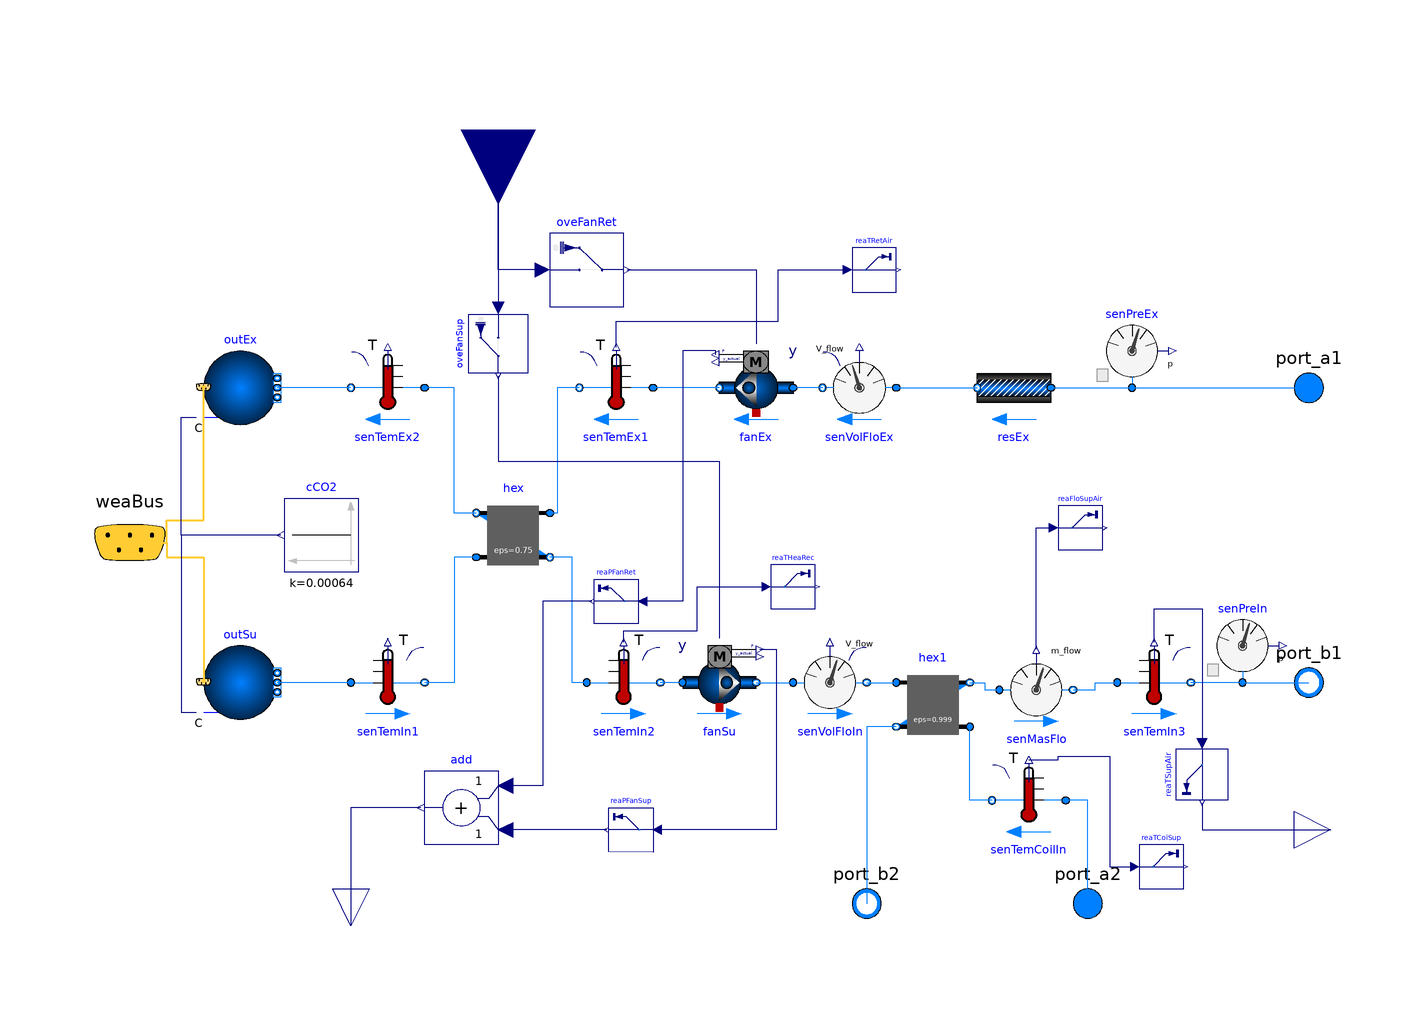

This picture is the connection diagram that the Modelica source below describes through its graphical annotations.

model AirHandlingUnit
      Buildings.Fluid.Movers.SpeedControlled_y fanSu(
        addPowerToMedium=false,
        redeclare package Medium = Air,
        redeclare Data.AhuFanx4 per,
      allowFlowReversal=true,
      massDynamics=Modelica.Fluid.Types.Dynamics.SteadyState,
      energyDynamics=Modelica.Fluid.Types.Dynamics.SteadyState)
        annotation (Placement(transformation(extent={{-10,-50},{10,-30}})));
      Buildings.Fluid.Sensors.VolumeFlowRate senVolFloIn(
                                                   redeclare package Medium = Air,
        m_flow_nominal=m_flow_nominal,
      allowFlowReversal=false)
        annotation (Placement(transformation(extent={{20,-50},{40,-30}})));
      Buildings.Fluid.Sensors.TemperatureTwoPort senTemIn2(
                                                          redeclare package
        Medium =
            Air,
        m_flow_nominal=m_flow_nominal,
      allowFlowReversal=false)
        annotation (Placement(transformation(extent={{-36,-50},{-16,-30}})));
      Buildings.Fluid.HeatExchangers.ConstantEffectiveness hex(
        redeclare package Medium1 = Air,
        redeclare package Medium2 = Air,
        allowFlowReversal1=false,
        allowFlowReversal2=false,
        m1_flow_nominal=m_flow_nominal,
        m2_flow_nominal=m_flow_nominal,
        dp1_nominal=150,
        dp2_nominal=150,
      eps=0.75,
      linearizeFlowResistance1=true,
      linearizeFlowResistance2=true)
        annotation (Placement(transformation(extent={{-46,-10},{-66,10}})));
      Buildings.Fluid.Sensors.TemperatureTwoPort senTemEx1(
                                                          redeclare package
        Medium =
            Air,
        m_flow_nominal=m_flow_nominal,
      allowFlowReversal=false)
        annotation (Placement(transformation(extent={{-18,30},{-38,50}})));
      Buildings.Fluid.Sensors.VolumeFlowRate senVolFloEx(
                                                   redeclare package Medium = Air,
        allowFlowReversal=false,
        m_flow_nominal=m_flow_nominal)
        annotation (Placement(transformation(extent={{48,30},{28,50}})));
      Buildings.Fluid.Sensors.Pressure senPreIn(redeclare package Medium = Air)
        annotation (Placement(transformation(extent={{132,-40},{152,-20}})));
      Buildings.Fluid.Sensors.Pressure senPreEx(redeclare package Medium = Air)
        annotation (Placement(transformation(extent={{102,40},{122,60}})));
      Buildings.Fluid.Movers.SpeedControlled_y fanEx(
        addPowerToMedium=false,
        redeclare package Medium = Air,
        redeclare Data.AhuFanx4 per,
      allowFlowReversal=true,
      massDynamics=Modelica.Fluid.Types.Dynamics.SteadyState,
      energyDynamics=Modelica.Fluid.Types.Dynamics.SteadyState)
        annotation (Placement(transformation(extent={{20,30},{0,50}})));
      Buildings.Fluid.Sensors.TemperatureTwoPort senTemEx2(
                                                          redeclare package
        Medium =
            Air,
        allowFlowReversal=false,
        m_flow_nominal=m_flow_nominal)
        annotation (Placement(transformation(extent={{-80,30},{-100,50}})));
      Buildings.Fluid.Sensors.TemperatureTwoPort senTemIn1(
                                                          redeclare package
        Medium =
            Air,
        m_flow_nominal=m_flow_nominal,
      allowFlowReversal=false)
        annotation (Placement(transformation(extent={{-100,-50},{-80,-30}})));
      Buildings.Fluid.Sensors.TemperatureTwoPort senTemIn3(
                                                          redeclare package
        Medium =
            Air,
        m_flow_nominal=m_flow_nominal,
      allowFlowReversal=false)
        annotation (Placement(transformation(extent={{108,-50},{128,-30}})));
      Modelica.Fluid.Interfaces.FluidPort_b port_b1(redeclare package Medium = Air)
        annotation (Placement(transformation(extent={{150,-50},{170,-30}})));
      Modelica.Fluid.Interfaces.FluidPort_a port_a1(redeclare package Medium = Air)
        annotation (Placement(transformation(extent={{150,30},{170,50}})));
      Modelica.Blocks.Interfaces.RealInput y annotation (Placement(transformation(
            extent={{-20,-20},{20,20}},
            rotation=-90,
            origin={-60,110})));
      replaceable package Air = Buildings.Media.Air(extraPropertiesNames={"CO2"}) constrainedby
      Modelica.Media.Interfaces.PartialMedium;
      replaceable package Water = Buildings.Media.Water constrainedby
      Modelica.Media.Interfaces.PartialMedium;
      Modelica.Blocks.Interfaces.RealOutput qel annotation (Placement(
            transformation(
            extent={{-10,-10},{10,10}},
            rotation=-90,
            origin={-100,-106})));
      Modelica.Blocks.Math.Add add
        annotation (Placement(transformation(extent={{-60,-84},{-80,-64}})));
      Buildings.Fluid.Sources.Outside outEx(nPorts=1, redeclare package Medium =
            Air,
      use_C_in=true)
        annotation (Placement(transformation(extent={{-140,30},{-120,50}})));
      Buildings.Fluid.Sources.Outside outSu(nPorts=1, redeclare package Medium =
            Air,
      use_C_in=true)
        annotation (Placement(transformation(extent={{-140,-50},{-120,-30}})));
      Buildings.BoundaryConditions.WeatherData.Bus weaBus annotation (Placement(
            transformation(extent={{-180,-22},{-140,18}}), iconTransformation(
              extent={{-200,104},{-180,124}})));
      Buildings.Fluid.HeatExchangers.ConstantEffectiveness hex1(redeclare
        package Medium1 =
                    Air,
        redeclare package Medium2 = Water,
        m1_flow_nominal=m_flow_nominal,
        m2_flow_nominal=m2_flow_nominal,
      allowFlowReversal1=false,
      allowFlowReversal2=false,
      dp1_nominal=500,
      linearizeFlowResistance1=true,
      linearizeFlowResistance2=true,
      eps=0.999,
      dp2_nominal=500)
        annotation (Placement(transformation(extent={{48,-56},{68,-36}})));
      Modelica.Fluid.Interfaces.FluidPort_a port_a2(redeclare package Medium =
            Water)
        annotation (Placement(transformation(extent={{90,-110},{110,-90}})));
      Modelica.Fluid.Interfaces.FluidPort_b port_b2(redeclare package Medium =
            Water)
        annotation (Placement(transformation(extent={{30,-110},{50,-90}})));
      parameter Modelica.SIunits.MassFlowRate m_flow_nominal=20
        "Nominal mass flow rate - air";
      parameter Modelica.SIunits.MassFlowRate m2_flow_nominal=2
        "Nominal mass flow rate - water";
      Modelica.Blocks.Interfaces.RealOutput Tsu annotation (Placement(
            transformation(
            extent={{-10,-10},{10,10}},
            rotation=0,
            origin={166,-80})));
    Modelica.Blocks.Sources.Constant cCO2(k=0.00064)
      annotation (Placement(transformation(extent={{-98,-10},{-118,10}})));
    Buildings.Fluid.FixedResistances.PressureDrop resEx(
      redeclare package Medium = Air,
      m_flow_nominal=46.7,
      dp_nominal=2500,
      allowFlowReversal=false)
      annotation (Placement(transformation(extent={{90,30},{70,50}})));
      Buildings.Fluid.Sensors.TemperatureTwoPort senTemCoilIn(
      allowFlowReversal=false,
      redeclare package Medium = Water,
      m_flow_nominal=m2_flow_nominal)
      annotation (Placement(transformation(extent={{94,-82},{74,-62}})));
    Buildings.Utilities.IO.SignalExchange.Overwrite oveFanRet(description=
          "AHU return fan speed control signal", u(
        min=0,
        max=1,
        unit="1")) "Overwirte for return fan speed control signal"
      annotation (Placement(transformation(extent={{-46,62},{-26,82}})));
    Buildings.Utilities.IO.SignalExchange.Overwrite oveFanSup(description=
          "AHU supply fan speed control signal", u(
        min=0,
        max=1,
        unit="1")) "Overwrite for supply fan speed control signal" annotation (
        Placement(transformation(
          extent={{8,-8},{-8,8}},
          rotation=90,
          origin={-60,52})));
    Buildings.Utilities.IO.SignalExchange.Read reaTSupAir(
      KPIs=Buildings.Utilities.IO.SignalExchange.SignalTypes.SignalsForKPIs.None,
      y(unit="K"),
      description="AHU supply air temperature") "Read supply air temperature"
      annotation (Placement(transformation(
          extent={{7,-7},{-7,7}},
          rotation=90,
          origin={131,-65})));

    Buildings.Utilities.IO.SignalExchange.Read reaTRetAir(
      KPIs=Buildings.Utilities.IO.SignalExchange.SignalTypes.SignalsForKPIs.None,
      y(unit="K"),
      description="AHU return air temperature") "Read returrn air temperature"
      annotation (Placement(transformation(
          extent={{6,6},{-6,-6}},
          rotation=180,
          origin={42,72})));

    Buildings.Fluid.Sensors.MassFlowRate senMasFlo(redeclare package Medium =
          Air)
      annotation (Placement(transformation(extent={{76,-52},{96,-32}})));
    Buildings.Utilities.IO.SignalExchange.Read reaFloSupAir(
      KPIs=Buildings.Utilities.IO.SignalExchange.SignalTypes.SignalsForKPIs.None,
      y(unit="kg/s"),
      description="AHU supply air mass flowrate")
      "Read supply air mass flow rate" annotation (Placement(transformation(
          extent={{6,6},{-6,-6}},
          rotation=180,
          origin={98,2})));

    Buildings.Utilities.IO.SignalExchange.Read reaPFanSup(
      KPIs=Buildings.Utilities.IO.SignalExchange.SignalTypes.SignalsForKPIs.None,
      y(unit="W"),
      description="AHU supply fan electrical power consumption")
      "Read supply fan power consumption" annotation (Placement(transformation(
          extent={{-6,6},{6,-6}},
          rotation=180,
          origin={-24,-80})));

    Buildings.Utilities.IO.SignalExchange.Read reaPFanRet(
      KPIs=Buildings.Utilities.IO.SignalExchange.SignalTypes.SignalsForKPIs.None,
      y(unit="W"),
      description="AHU return fan electrical power consumption")
      "Read return fan power consumption" annotation (Placement(transformation(
          extent={{-6,6},{6,-6}},
          rotation=180,
          origin={-28,-18})));

    Buildings.Utilities.IO.SignalExchange.Read reaTCoiSup(
      KPIs=Buildings.Utilities.IO.SignalExchange.SignalTypes.SignalsForKPIs.None,
      y(unit="K"),
      description="AHU heating coil supply water temperature")
      "Read heating coil supply water temperature" annotation (Placement(
          transformation(
          extent={{6,6},{-6,-6}},
          rotation=180,
          origin={120,-90})));

    Buildings.Utilities.IO.SignalExchange.Read reaTHeaRec(
      KPIs=Buildings.Utilities.IO.SignalExchange.SignalTypes.SignalsForKPIs.None,
      y(unit="K"),
      description=
          "AHU air temperature exiting heat recovery in supply air stream")
      "Read air temperature exiting heat recovery in supply air stream"
      annotation (Placement(transformation(
          extent={{6,6},{-6,-6}},
          rotation=180,
          origin={20,-14})));

  equation
      connect(fanSu.port_b, senVolFloIn.port_a)
        annotation (Line(points={{10,-40},{20,-40}}, color={0,127,255}));
      connect(fanSu.port_a, senTemIn2.port_b)
        annotation (Line(points={{-10,-40},{-16,-40}}, color={0,127,255}));
      connect(senTemIn2.port_a, hex.port_b2) annotation (Line(points={{-36,-40},{
              -40,-40},{-40,-6},{-46,-6}}, color={0,127,255}));
      connect(senTemEx1.port_b, hex.port_a1) annotation (Line(points={{-38,40},
            {-44,40},{-44,6},{-46,6}},  color={0,127,255}));
      connect(senVolFloEx.port_b, fanEx.port_a)
        annotation (Line(points={{28,40},{20,40}}, color={0,127,255}));
      connect(fanEx.port_b, senTemEx1.port_a)
        annotation (Line(points={{0,40},{-18,40}}, color={0,127,255}));
      connect(hex.port_b1, senTemEx2.port_a) annotation (Line(points={{-66,6},{
              -72,6},{-72,40},{-80,40}}, color={0,127,255}));
      connect(hex.port_a2, senTemIn1.port_b) annotation (Line(points={{-66,-6},{-72,
              -6},{-72,-40},{-80,-40}},     color={0,127,255}));
      connect(senPreIn.port, senTemIn3.port_b)
        annotation (Line(points={{142,-40},{128,-40}}, color={0,127,255}));
      connect(port_b1, port_b1)
        annotation (Line(points={{160,-40},{160,-40}}, color={0,127,255}));
      connect(senPreEx.port, port_a1)
        annotation (Line(points={{112,40},{160,40}}, color={0,127,255}));
      connect(senPreIn.port, port_b1) annotation (Line(points={{142,-40},{160,-40}},
                                    color={0,127,255}));
      connect(add.y, qel) annotation (Line(points={{-81,-74},{-100,-74},{-100,-106}},
            color={0,0,127}));
      connect(senTemEx2.port_b, outEx.ports[1])
        annotation (Line(points={{-100,40},{-120,40}}, color={0,127,255}));
      connect(senTemIn1.port_a, outSu.ports[1])
        annotation (Line(points={{-100,-40},{-120,-40}}, color={0,127,255}));
      connect(weaBus, outEx.weaBus) annotation (Line(
          points={{-160,-2},{-150,-2},{-150,4},{-140,4},{-140,40.2}},
          color={255,204,51},
          thickness=0.5), Text(
          string="%first",
          index=-1,
          extent={{-6,3},{-6,3}}));
      connect(weaBus, outSu.weaBus) annotation (Line(
          points={{-160,-2},{-150,-2},{-150,-6},{-140,-6},{-140,-39.8}},
          color={255,204,51},
          thickness=0.5), Text(
          string="%first",
          index=-1,
          extent={{-6,3},{-6,3}}));
      connect(senVolFloIn.port_b, hex1.port_a1)
        annotation (Line(points={{40,-40},{48,-40}}, color={0,127,255}));
    connect(cCO2.y, outEx.C_in[1]) annotation (Line(points={{-119,0},{-146,0},{-146,
            32},{-142,32}}, color={0,0,127}));
    connect(cCO2.y, outSu.C_in[1]) annotation (Line(points={{-119,0},{-146,0},{-146,
            -48},{-142,-48}}, color={0,0,127}));
    connect(senVolFloEx.port_a, resEx.port_b)
      annotation (Line(points={{48,40},{70,40}}, color={0,127,255}));
    connect(resEx.port_a, senPreEx.port)
      annotation (Line(points={{90,40},{112,40}}, color={0,127,255}));
    connect(port_a2, senTemCoilIn.port_a) annotation (Line(points={{100,-100},{100,
            -72},{94,-72}}, color={0,127,255}));
    connect(senTemCoilIn.port_b, hex1.port_a2)
      annotation (Line(points={{74,-72},{68,-72},{68,-52}}, color={0,127,255}));
    connect(oveFanRet.u, y)
      annotation (Line(points={{-48,72},{-60,72},{-60,110}}, color={0,0,127}));
    connect(y, oveFanSup.u)
      annotation (Line(points={{-60,110},{-60,61.6}}, color={0,0,127}));
    connect(senTemIn3.T, reaTSupAir.u) annotation (Line(points={{118,-29},{118,
            -20},{131,-20},{131,-56.6}}, color={0,0,127}));
    connect(reaTSupAir.y, Tsu) annotation (Line(points={{131,-72.7},{131,-80},{
            166,-80}}, color={0,0,127}));
    connect(senTemEx1.T, reaTRetAir.u) annotation (Line(points={{-28,51},{-28,
            58},{16,58},{16,72},{34.8,72}}, color={0,0,127}));
    connect(hex1.port_b1, senMasFlo.port_a)
      annotation (Line(points={{68,-40},{72,-40},{72,-42},{76,-42}},
                                                   color={0,127,255}));
    connect(senMasFlo.port_b, senTemIn3.port_a)
      annotation (Line(points={{96,-42},{102,-42},{102,-40},{108,-40}},
                                                    color={0,127,255}));
    connect(senMasFlo.m_flow, reaFloSupAir.u)
      annotation (Line(points={{86,-31},{86,2},{90.8,2}}, color={0,0,127}));
    connect(fanSu.P, reaPFanSup.u) annotation (Line(points={{11,-31},{15.5,-31},
            {15.5,-80},{-16.8,-80}}, color={0,0,127}));
    connect(reaPFanSup.y, add.u2)
      annotation (Line(points={{-30.6,-80},{-58,-80}}, color={0,0,127}));
    connect(fanEx.P, reaPFanRet.u) annotation (Line(points={{-1,49},{-1,50},{
            -10,50},{-10,-18},{-20.8,-18}}, color={0,0,127}));
    connect(reaPFanRet.y, add.u1) annotation (Line(points={{-34.6,-18},{-48,-18},
            {-48,-68},{-58,-68}}, color={0,0,127}));
    connect(senTemCoilIn.T, reaTCoiSup.u) annotation (Line(points={{84,-61},{92,
            -61},{92,-60},{106,-60},{106,-90},{112.8,-90}}, color={0,0,127}));
    connect(hex1.port_b2, port_b2) annotation (Line(points={{48,-52},{40,-52},{
            40,-100}}, color={0,127,255}));
    connect(senTemIn2.T, reaTHeaRec.u) annotation (Line(points={{-26,-29},{-26,
            -26},{-6,-26},{-6,-14},{12.8,-14}}, color={0,0,127}));
    connect(oveFanRet.y, fanEx.y)
      annotation (Line(points={{-25,72},{10,72},{10,52}}, color={0,0,127}));
    connect(oveFanSup.y, fanSu.y) annotation (Line(points={{-60,43.2},{-60,20},
            {0,20},{0,-28}}, color={0,0,127}));
      annotation (Icon(coordinateSystem(preserveAspectRatio=false, extent={{-160,
                -100},{160,100}}), graphics={
            Rectangle(
              extent={{-160,100},{160,-100}},
              lineColor={28,108,200},
              fillColor={255,255,255},
              fillPattern=FillPattern.Solid),
            Ellipse(extent={{-20,60},{20,20}}, lineColor={28,108,200}),
            Line(points={{12,56},{12,24},{-20,40},{12,56}}, color={28,108,200}),
            Ellipse(extent={{-20,-20},{20,-60}}, lineColor={28,108,200}),
            Line(points={{-12,-24},{-12,-56},{20,-40},{-12,-24}}, color={28,108,200}),
            Line(points={{20,-40},{150,-40}}, color={28,108,200}),
            Line(points={{-20,-40},{-150,-40}}, color={28,108,200}),
            Line(points={{-150,40},{-20,40}}, color={28,108,200}),
            Line(points={{20,40},{150,40}}, color={28,108,200}),
            Line(points={{-82,40},{-122,-40}}, color={28,108,200}),
            Line(points={{-122,40},{-82,-40}}, color={28,108,200}),
            Rectangle(
              extent={{62,-20},{82,-60}},
              lineColor={28,108,200},
              fillColor={238,46,47},
              fillPattern=FillPattern.Solid),
            Line(points={{0,72},{0,60}}, color={0,0,0}),
            Line(points={{-60,90},{-60,-10},{0,-10},{0,-20}},
                                                          color={0,0,0}),
            Line(points={{0,72},{-60,72}}, color={0,0,0}),
            Line(
              points={{2,-60},{2,-74},{-100,-74},{-100,-96}},
              color={0,0,0},
              pattern=LinePattern.Dash),
            Line(
              points={{0,20},{0,12},{-40,12},{-40,-74}},
              color={0,0,0},
              pattern=LinePattern.Dash),
            Line(points={{-150,44},{-150,36}}, color={28,108,200}),
            Line(points={{-150,-36},{-150,-44}}, color={28,108,200}),
            Line(points={{100,-90},{100,-54},{82,-54}}, color={238,46,47}),
            Line(points={{62,-54},{40,-54},{40,-90}}, color={28,108,200}),
            Line(
              points={{156,-80},{130,-80},{130,-40}},
              color={0,140,72},
              pattern=LinePattern.Dash)}),
                                    Diagram(coordinateSystem(preserveAspectRatio=
                false, extent={{-160,-100},{160,100}})));
  end AirHandlingUnit;